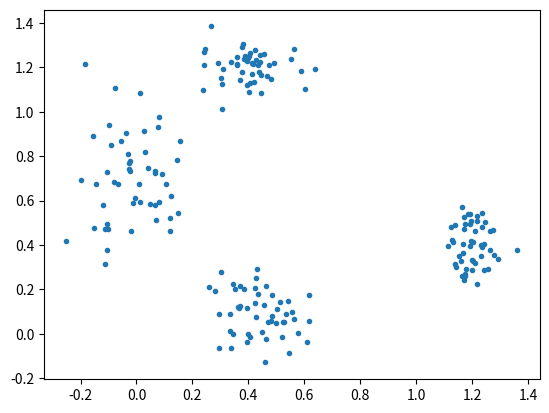

Recreate this plot in Python.
import numpy as np
import matplotlib.pyplot as plt

nb_p_class = 50

width = np.array([[0.1,0.1,0.05,0.1],[0.2,0.1,0.1,0.07]])
shift = np.array([[0.0,0.4,1.2,0.4],[0.7,0.1,0.4,1.2]])

data = np.zeros((3,nb_p_class*4))

for i in range(0,2):
	for j in range(0,4):
		data[i,j*nb_p_class:(j+1)*nb_p_class:] = np.random.normal(shift[i,j], width[i,j],(nb_p_class,))


ind = np.arange(0,4*nb_p_class)

np.random.shuffle(ind)

f = open("kmeans_input_file_2d.dat", "w")

f.write("2 " + str((4*nb_p_class))+"\n")

for i in range(0,2):
	for j in range(0,4*nb_p_class):
		f.write(str(data[i,j])+" ")
	f.write("\n")

f.close()

plt.plot(data[0,:], data[1,:], '.')

plt.show()
